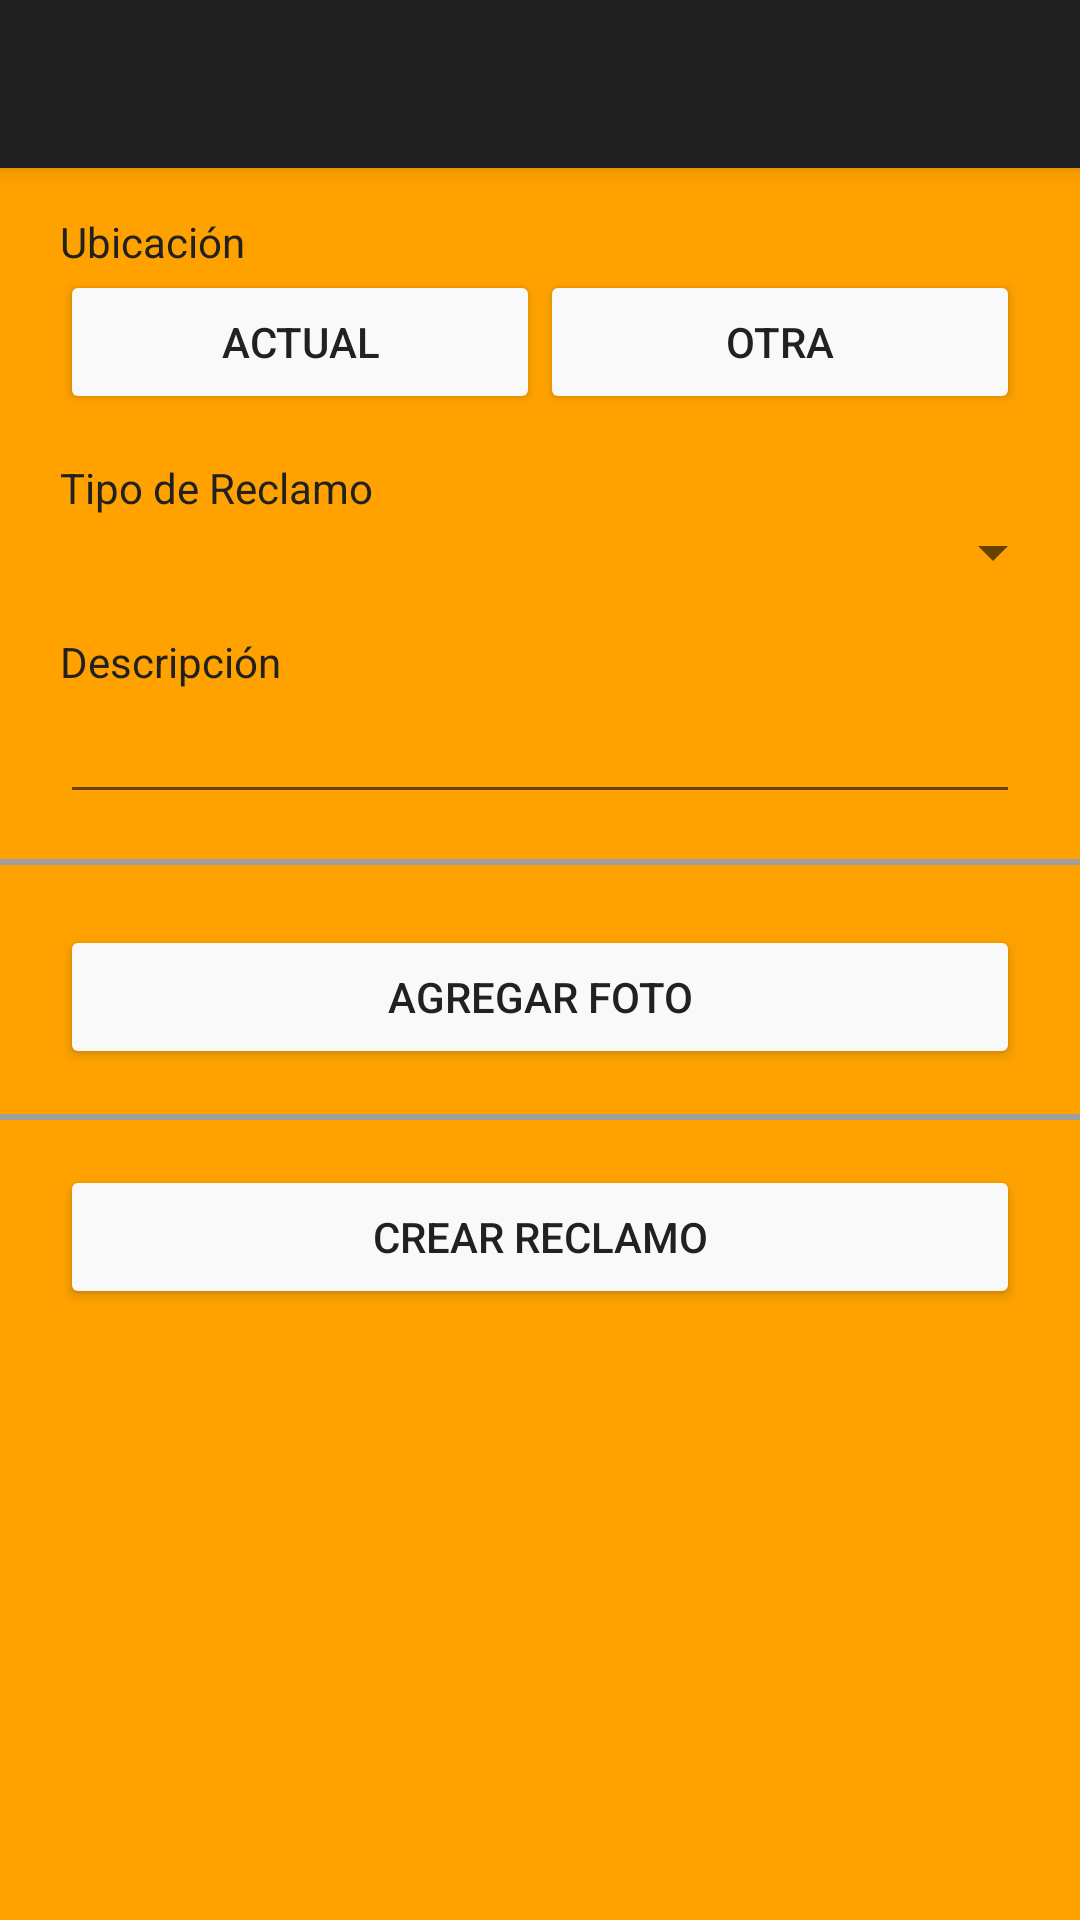

Write the Android layout XML for this screen, with the resource values it uses.
<!-- AndroidManifest.xml: application theme Theme.AppCompat.Light.NoActionBar -->
<!-- res/layout/activity_new_report.xml -->
<?xml version="1.0" encoding="utf-8"?>
<ScrollView xmlns:android="http://schemas.android.com/apk/res/android"
    xmlns:app="http://schemas.android.com/apk/res-auto"
    xmlns:tools="http://schemas.android.com/tools"
    android:layout_width="match_parent"
    android:layout_height="match_parent"
    android:orientation="vertical"
    tools:context=".Activities.NewReportActivity"
    android:background="@color/colorBackground">
    <LinearLayout
        android:layout_width="match_parent"
        android:layout_height="match_parent"
        android:orientation="vertical"
        android:background="@color/colorBackground">

        <include layout="@layout/toolbar"/>

        <TextView
            android:id="@+id/new_location"
            android:layout_width="wrap_content"
            android:layout_height="wrap_content"
            android:layout_marginHorizontal="20dp"
            android:layout_marginTop="15dp"
            android:text="@string/location"
            android:textColor="@color/darkGray"/>

        <LinearLayout
            android:layout_width="match_parent"
            android:layout_height="wrap_content"
            android:layout_marginHorizontal="20dp">
            <android.support.v7.widget.AppCompatButton
                android:id="@+id/actual_location_button"
                android:layout_width="wrap_content"
                android:layout_height="wrap_content"
                android:layout_weight="1"
                android:textColor="@color/darkGray"
                app:backgroundTint="@color/white"
                android:text="@string/actualLocation"/>
            <android.support.v7.widget.AppCompatButton
                android:id="@+id/other_location_button"
                android:layout_width="wrap_content"
                android:layout_height="wrap_content"
                android:layout_weight="1"
                android:textColor="@color/darkGray"
                app:backgroundTint="@color/white"
                android:text="@string/otherLocation"/>
        </LinearLayout>

        <TextView
            android:layout_width="wrap_content"
            android:layout_height="wrap_content"
            android:layout_marginHorizontal="20dp"
            android:layout_marginTop="15dp"
            android:text="@string/reportType"
            android:textColor="@color/darkGray"/>
        <Spinner
            android:id="@+id/new_report_type_input"
            android:layout_width="match_parent"
            android:layout_height="wrap_content"
            android:layout_marginLeft="20dp"
            android:layout_marginRight="5dp"
            android:textColor="@color/darkGray"/>

        <TextView
            android:layout_width="wrap_content"
            android:layout_height="wrap_content"
            android:layout_marginHorizontal="20dp"
            android:layout_marginTop="15dp"
            android:text="@string/description"
            android:textColor="@color/darkGray"/>
        <EditText
            android:id="@+id/new_description_input"
            android:layout_width="match_parent"
            android:layout_height="wrap_content"
            android:layout_marginHorizontal="20dp"
            android:textColor="@color/darkGray"/>

        <View
            android:layout_width="fill_parent"
            android:layout_height="2dp"
            android:layout_marginTop="15dp"
            android:background="@color/lightGray"/>

        <android.support.v7.widget.RecyclerView
            android:id="@+id/new_photo_gallery"
            android:layout_width="wrap_content"
            android:layout_height="wrap_content"
            android:layout_marginTop="15dp"
            android:layout_marginBottom="5dp"
            android:layout_marginEnd="20dp"
            android:layout_marginStart="25dp"
            android:isScrollContainer="false" />

        <android.support.v7.widget.AppCompatButton
            android:id="@+id/new_add_picture"
            android:layout_width="match_parent"
            android:layout_height="wrap_content"
            android:layout_marginHorizontal="20dp"
            android:layout_gravity="center_horizontal"
            android:textColor="@color/darkGray"
            app:backgroundTint="@color/white"
            android:text="@string/addPicture"/>

        <View
            android:layout_width="fill_parent"
            android:layout_height="2dp"
            android:layout_marginTop="15dp"
            android:background="@color/lightGray"/>

        <android.support.v7.widget.AppCompatButton
            android:id="@+id/new_create_report"
            android:layout_width="match_parent"
            android:layout_height="wrap_content"
            android:layout_marginHorizontal="20dp"
            android:layout_marginTop="15dp"
            android:layout_gravity="center_horizontal"
            android:textColor="@color/darkGray"
            app:backgroundTint="@color/button_color"
            android:text="@string/createReport"/>

    </LinearLayout>
</ScrollView>
<!-- res/layout/toolbar.xml (included above) -->
<?xml version="1.0" encoding="utf-8"?>
<android.support.v7.widget.Toolbar
    xmlns:android="http://schemas.android.com/apk/res/android"
    android:id="@+id/my_toolbar"
    android:layout_width="match_parent"
    android:layout_height="?attr/actionBarSize"
    android:background="@color/darkGray"
    android:elevation="4dp"/>
<!-- resources referenced by this layout -->
<resources>
  <color name="colorBackground">#FFA200</color>
  <color name="darkGray">#212121</color>
  <color name="lightGray">#9e9e9e</color>
  <color name="white">#f9f9f9</color>
  <string name="actualLocation">Actual</string>
  <string name="addPicture">Agregar Foto</string>
  <string name="createReport">Crear Reclamo</string>
  <string name="description">Descripción</string>
  <string name="location">Ubicación</string>
  <string name="otherLocation">Otra</string>
  <string name="reportType">Tipo de Reclamo</string>
</resources>
